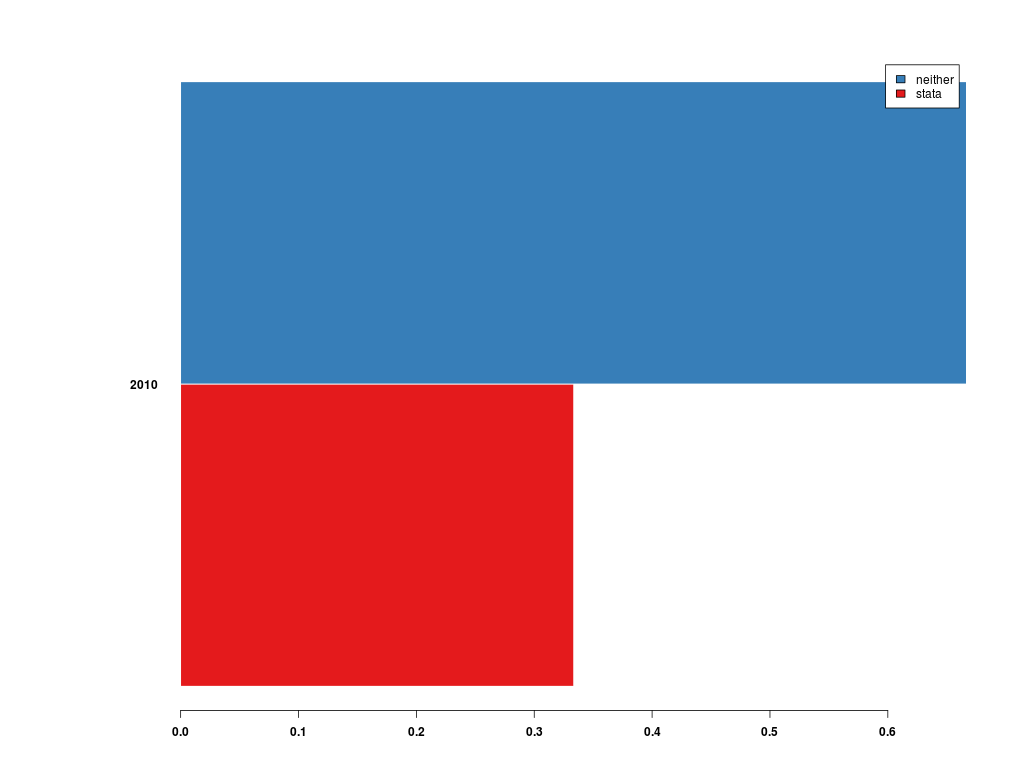

Source data for this figure (header and first rows):
, 2010
stata, 0.3333
neither, 0.6667
